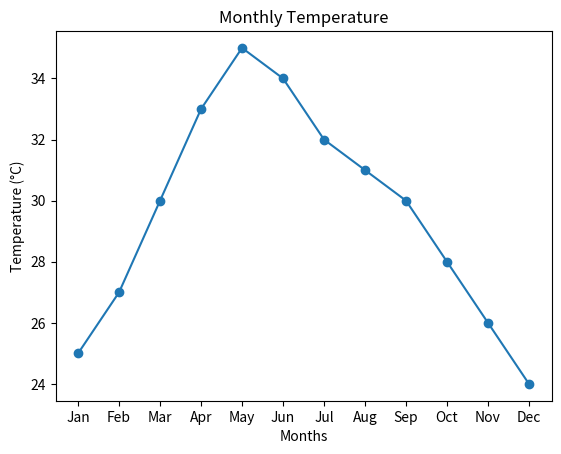
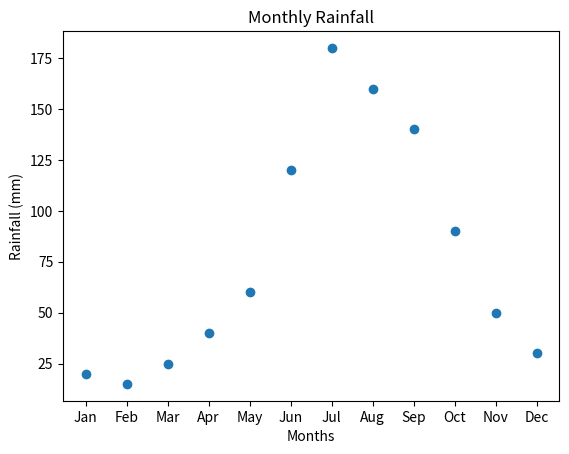

Python code for these plots, in order:

import matplotlib.pyplot as plt

months = ['Jan', 'Feb', 'Mar', 'Apr', 'May', 'Jun',
          'Jul', 'Aug', 'Sep', 'Oct', 'Nov', 'Dec']

temperature = [25, 27, 30, 33, 35, 34, 32, 31, 30, 28, 26, 24]
rainfall = [20, 15, 25, 40, 60, 120, 180, 160, 140, 90, 50, 30]

# Line plot for temperature
plt.plot(months, temperature, marker='o')
plt.title("Monthly Temperature")
plt.xlabel("Months")
plt.ylabel("Temperature (°C)")
plt.show()

# Scatter plot for rainfall
plt.scatter(months, rainfall)
plt.title("Monthly Rainfall")
plt.xlabel("Months")
plt.ylabel("Rainfall (mm)")
plt.show()
